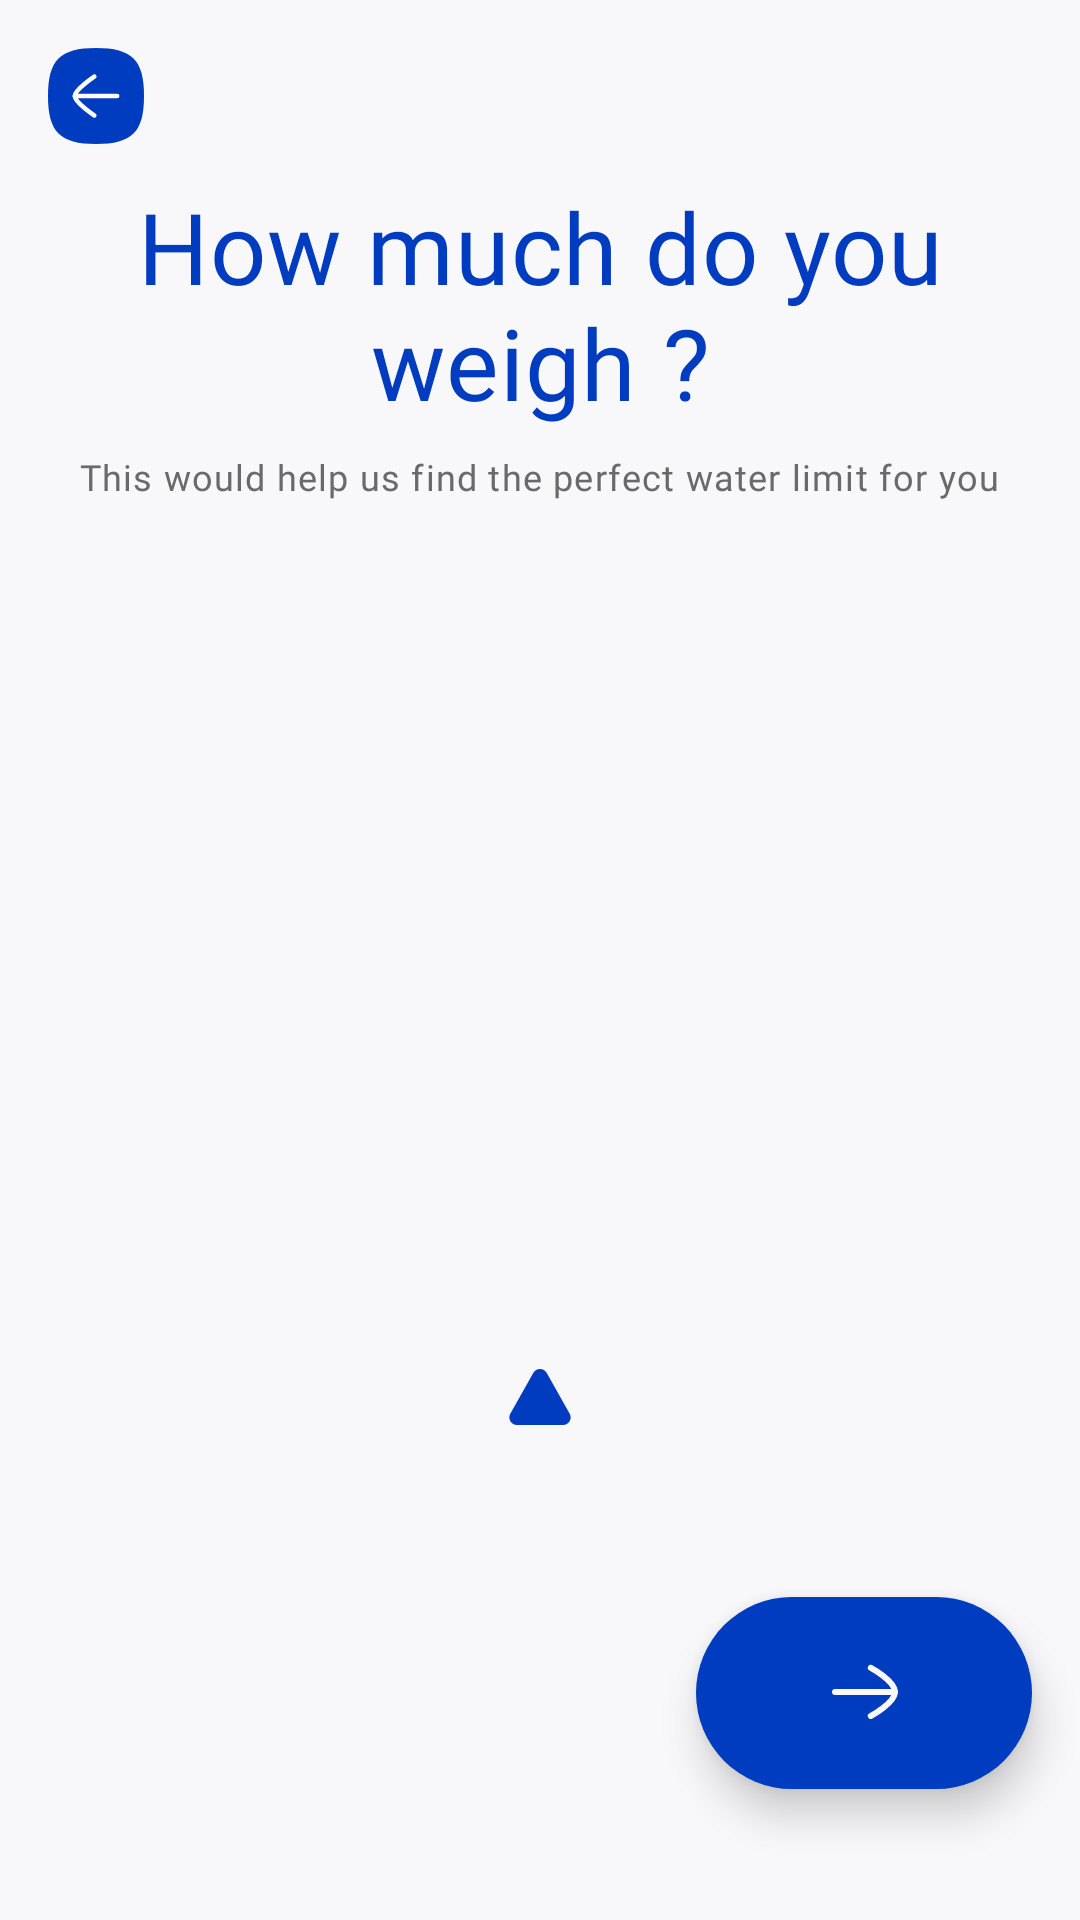

Android layout source for this screen:
<!-- AndroidManifest.xml: application theme Theme.Healthify -->
<!-- res/layout/fragment_user_weight.xml -->
<?xml version="1.0" encoding="utf-8"?>
<androidx.constraintlayout.widget.ConstraintLayout xmlns:android="http://schemas.android.com/apk/res/android"
    xmlns:app="http://schemas.android.com/apk/res-auto"
    xmlns:tools="http://schemas.android.com/tools"
    android:layout_width="match_parent"
    android:layout_height="match_parent"
    android:background="?attr/colorSurface"
    tools:context=".ui.userDetailsInput.weight.UserWeightFragment">

    <ImageButton
        android:id="@+id/backButton"
        android:layout_width="wrap_content"
        android:layout_height="wrap_content"
        android:layout_marginStart="@dimen/boundary"
        android:layout_marginTop="@dimen/boundary"
        android:background="@android:color/transparent"
        android:src="@drawable/ic_back"
        app:layout_constraintStart_toStartOf="parent"
        app:layout_constraintTop_toTopOf="parent" />

    <LinearLayout
        android:layout_width="match_parent"
        android:layout_height="wrap_content"
        android:gravity="center_horizontal"
        android:orientation="vertical"
        app:layout_constraintBottom_toBottomOf="parent"
        app:layout_constraintEnd_toEndOf="parent"
        app:layout_constraintStart_toStartOf="parent"
        app:layout_constraintTop_toBottomOf="@+id/backButton">


        <TextView
            style="@style/ColoredText"
            android:layout_width="wrap_content"
            android:layout_height="wrap_content"
            android:layout_marginHorizontal="@dimen/boundary"
            android:layout_marginBottom="8dp"
            android:text="@string/what_s_your_weight"
            android:textAlignment="center"
            android:textAppearance="@style/TextAppearance.MdcTypographyStyles.Headline4" />

        <TextView
            style="@style/grayText"
            android:layout_width="wrap_content"
            android:layout_height="wrap_content"
            android:layout_marginBottom="48dp"
            android:text="@string/this_would_help_us_find_the_perfect_water_limit_for_you"
            android:textAppearance="@style/TextAppearance.MdcTypographyStyles.Caption" />

        <TextView
            android:id="@+id/userWeight"
            style="@style/ColoredText"
            android:layout_width="wrap_content"
            android:layout_height="wrap_content"
            android:layout_marginBottom="160dp"
            android:textAppearance="@style/TextAppearance.MdcTypographyStyles.Headline3" />

        <androidx.recyclerview.widget.RecyclerView
            android:id="@+id/weight_recycler_view"
            android:layout_width="match_parent"
            android:layout_height="wrap_content"
            android:layout_marginBottom="16dp"
            android:clipToPadding="false"
            android:scrollbars="none" />

        <ImageView
            android:layout_width="24dp"
            android:layout_height="24dp"
            android:layout_gravity="center_horizontal"
            android:layout_marginBottom="56dp"
            android:src="@drawable/triangle"
            app:tint="@color/spokeColor" />


        <ImageButton
            android:id="@+id/nextButton"
            android:layout_width="wrap_content"
            android:layout_height="wrap_content"
            android:layout_gravity="end"
            android:layout_marginHorizontal="16dp"
            android:layout_marginBottom="32dp"
            android:background="@drawable/next_button"
            android:elevation="8dp"
            android:paddingHorizontal="40dp"
            android:paddingVertical="16dp"
            android:src="@drawable/ic_next_arrow"
            app:tint="@color/nextIconTint" />


    </LinearLayout>

    <include
        android:id="@+id/loadingLayout"
        layout="@layout/loading"
        android:layout_width="wrap_content"
        android:layout_height="wrap_content"
        app:layout_constraintBottom_toBottomOf="parent"
        app:layout_constraintEnd_toEndOf="parent"
        app:layout_constraintStart_toStartOf="parent"
        app:layout_constraintTop_toTopOf="parent" />

</androidx.constraintlayout.widget.ConstraintLayout>
<!-- res/layout/loading.xml (included above) -->
<?xml version="1.0" encoding="utf-8"?>
<com.google.android.material.card.MaterialCardView xmlns:android="http://schemas.android.com/apk/res/android"
    xmlns:app="http://schemas.android.com/apk/res-auto"
    android:id="@+id/loadingLayout"
    android:layout_width="wrap_content"
    android:layout_height="wrap_content"
    android:visibility="invisible"
    app:cardBackgroundColor="?attr/colorBackgroundFloating"
    app:cardCornerRadius="@dimen/loadingAnimCornerRadius"
    app:cardElevation="16dp">

    <FrameLayout
        android:layout_width="match_parent"
        android:layout_height="match_parent"
        android:padding="@dimen/loadingAnimPadding">

        <com.airbnb.lottie.LottieAnimationView
            android:id="@+id/loadingAnim"
            android:layout_width="@dimen/loadingAnimSize"
            android:layout_height="@dimen/loadingAnimSize"
            app:lottie_autoPlay="true"
            app:lottie_loop="true"
            app:lottie_rawRes="@raw/loadin_anim" />

    </FrameLayout>

</com.google.android.material.card.MaterialCardView>
<!-- resources referenced by this layout -->
<resources>
  <color name="nextIconTint">@color/surface</color>
  <color name="spokeColor">@color/lt_darkpblue</color>
  <dimen name="boundary">16dp</dimen>
  <dimen name="loadingAnimCornerRadius">44dp</dimen>
  <dimen name="loadingAnimPadding">8dp</dimen>
  <dimen name="loadingAnimSize">80dp</dimen>
  <!-- drawable next_button (drawable) -->
  <?xml version="1.0" encoding="utf-8"?>
  <shape xmlns:android="http://schemas.android.com/apk/res/android">
  
      <corners android:radius="32dp" />
      <solid android:color="@color/button_colors" />
  </shape>
  <string name="this_would_help_us_find_the_perfect_water_limit_for_you">This would help us find the perfect water limit for you</string>
  <string name="what_s_your_weight">How much do you weigh ?</string>
  <style name="ColoredText">
          <item name="android:textColor">@color/lt_darkpblue</item>
      </style>
  <style name="TextAppearance.MdcTypographyStyles.Caption" parent="TextAppearance.MaterialComponents.Caption">
          <item name="fontFamily">@font/raleway_regular</item>
          <item name="android:fontFamily">@font/raleway_regular</item>
          <item name="android:textSize">12sp</item>
      </style>
  <style name="TextAppearance.MdcTypographyStyles.Headline3" parent="TextAppearance.MaterialComponents.Headline3">
          <item name="fontFamily">@font/quicksand_bold</item>
          <item name="android:fontFamily">@font/quicksand_bold</item>
          <item name="android:textSize">46sp</item>
      </style>
  <style name="TextAppearance.MdcTypographyStyles.Headline4" parent="TextAppearance.MaterialComponents.Headline4">
          <item name="fontFamily">@font/quicksand_bold</item>
          <item name="android:fontFamily">@font/quicksand_bold</item>
          <item name="android:textSize">33sp</item>
      </style>
  <style name="grayText">
          <item name="android:textColor">@color/gray5</item>
      </style>
  <color name="surface">#f8f8fa</color>
  <color name="lt_darkpblue">#003cbf</color>
  <color name="gray5">#6A6A6A</color>
  <color name="lt_blue">#008cef</color>
  <color name="lt_yellow">#ffe0b7</color>
  <style name="CustomBottomSheetDialog" parent="@style/Theme.Design.BottomSheetDialog">
          <item name="colorBackgroundFloating">@color/white</item>
          <item name="colorOnBackground">@color/lt_deepblue</item>
          <item name="bottomSheetStyle">@style/CustomBottomSheet</item>
      </style>
  <color name="white">#ffffff</color>
  <color name="lt_deepblue">#00133d</color>
  <style name="AlertDialogBodyText" parent="TextAppearance.MaterialComponents.Body1">
          <item name="android:alpha">0.5</item>
      </style>
  <style name="TextAppearance.MdcTypographyStyles.Headline5" parent="TextAppearance.MaterialComponents.Headline5">
          <item name="fontFamily">@font/quicksand_semibold</item>
          <item name="android:fontFamily">@font/quicksand_semibold</item>
          <item name="android:textSize">23sp</item>
      </style>
  <style name="NegativeButtonStyle" parent="Widget.MaterialComponents.Button.TextButton.Dialog">
          <item name="android:textColor">@color/lt_deepblue</item>
      </style>
  <style name="PositiveButtonStyle" parent="Widget.MaterialComponents.Button.TextButton.Dialog">
          <item name="android:textColor">@color/lt_deepblue</item>
      </style>
  <style name="CustomBottomSheet" parent="Widget.Design.BottomSheet.Modal">
          <item name="android:background">@drawable/bottom_sheet_bg</item>
      </style>
  <!-- drawable bottom_sheet_bg (drawable) -->
  <?xml version="1.0" encoding="utf-8"?>
  <shape xmlns:android="http://schemas.android.com/apk/res/android">
      <corners
          android:topLeftRadius="20dp"
          android:topRightRadius="20dp" />
      <solid android:color="@color/white" />
  </shape>
</resources>
